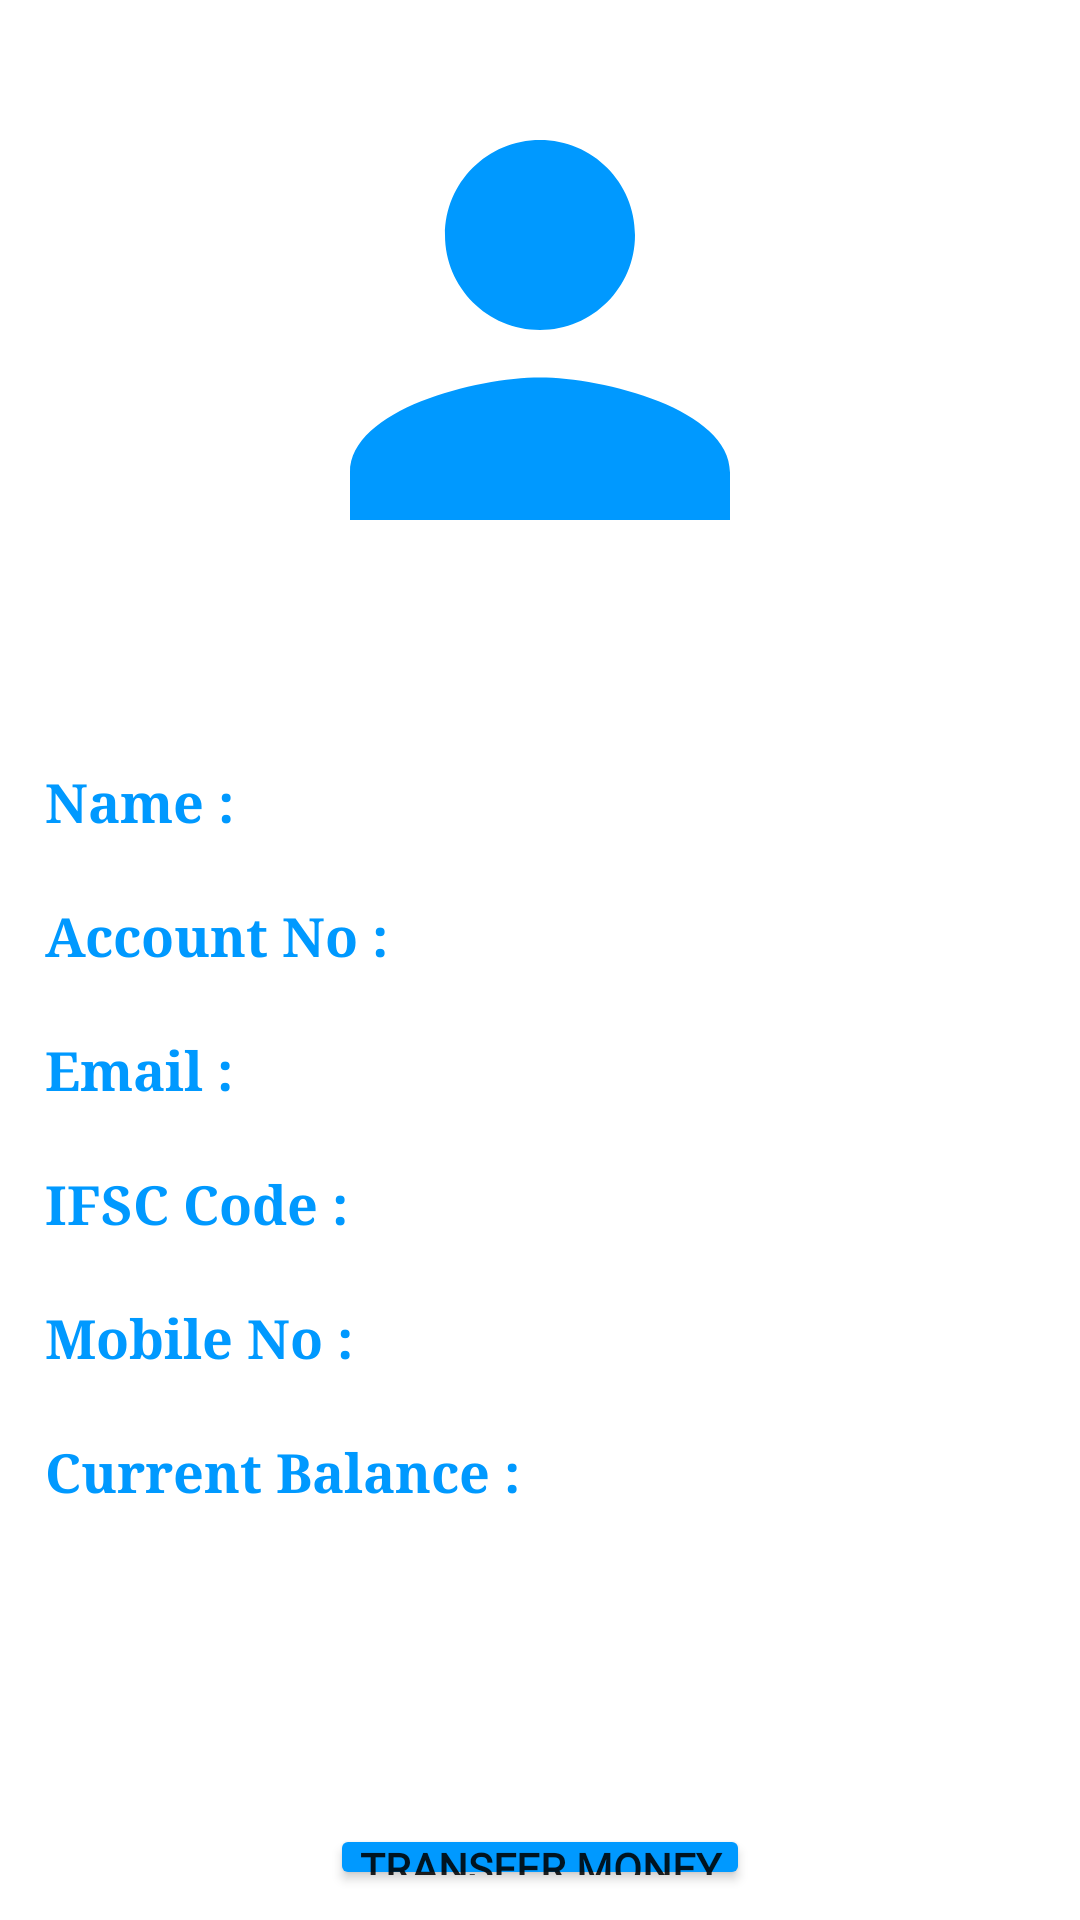

Reconstruct the res/layout file that produces this screen, plus the resources it refers to.
<!-- AndroidManifest.xml: application theme Theme.BasicBanking -->
<!-- res/layout/activity_user_data.xml -->
<?xml version="1.0" encoding="utf-8"?>
<LinearLayout xmlns:android="http://schemas.android.com/apk/res/android"
    xmlns:app="http://schemas.android.com/apk/res-auto"
    xmlns:tools="http://schemas.android.com/tools"
    android:layout_width="match_parent"
    android:orientation="vertical"
    android:padding="10dp"
    android:layout_height="match_parent"
    tools:context=".UserData">

    <ImageView
        android:padding="5dp"
        android:src="@drawable/ic_baseline_person_24"
        android:requiresFadingEdge="horizontal"
        android:fadingEdge="vertical"
        android:layout_width="match_parent"
        android:layout_height="200dp"
        android:layout_gravity="center_horizontal"/>

    <LinearLayout
        android:padding="5dp"
        android:layout_marginTop="40dp"
        android:layout_gravity="center_horizontal"
        android:orientation="horizontal"
        android:layout_width="match_parent"
        android:layout_height="wrap_content">

        <TextView
            android:layout_width="wrap_content"
            android:layout_height="wrap_content"
            android:layout_weight="0.1"
            android:fontFamily="serif"
            android:text="Name : "
            android:textColor="#0099ff"
            android:textSize="18sp"
            android:textStyle="bold" />

        <TextView
            android:id="@+id/name"
            android:textAlignment="textEnd"
            android:fontFamily="serif"
            android:layout_weight="1"
            android:layout_width="wrap_content"
            android:textColor="@color/black"
            android:layout_height="wrap_content"
            android:textSize="18sp" />
    </LinearLayout>

    <LinearLayout
        android:layout_marginTop="10dp"
        android:padding="5dp"
        android:layout_gravity="center_horizontal"
        android:orientation="horizontal"
        android:layout_width="match_parent"
        android:layout_height="wrap_content">

        <TextView
            android:layout_width="wrap_content"
            android:layout_height="wrap_content"
            android:layout_weight="0.1"
            android:textSize="18sp"
            android:fontFamily="serif"
            android:textStyle="bold"
            android:textColor="#0099ff"
            android:text="Account No : "/>

        <TextView
            android:id="@+id/account_no"
            android:textAlignment="textEnd"
            android:fontFamily="serif"
            android:textSize="18sp"
            android:textColor="@color/black"
            android:layout_weight="1"
            android:layout_width="wrap_content"
            android:layout_height="wrap_content"/>
    </LinearLayout>

    <LinearLayout
        android:padding="5dp"
        android:layout_marginTop="10dp"
        android:layout_gravity="center_horizontal"
        android:orientation="horizontal"
        android:layout_width="match_parent"
        android:layout_height="wrap_content">

        <TextView
            android:layout_width="wrap_content"
            android:layout_height="wrap_content"
            android:layout_weight="0.1"
            android:textSize="18sp"
            android:fontFamily="serif"
            android:textStyle="bold"
            android:textColor="#0099ff"
            android:text="Email : "/>

        <TextView
            android:id="@+id/email_id"
            android:textAlignment="textEnd"
            android:fontFamily="serif"
            android:textSize="18sp"
            android:textColor="@color/black"
            android:layout_weight="1"
            android:layout_width="wrap_content"
            android:layout_height="wrap_content"/>
    </LinearLayout>

    <LinearLayout
        android:padding="5dp"
        android:layout_marginTop="10dp"
        android:layout_gravity="center_horizontal"
        android:orientation="horizontal"
        android:layout_width="match_parent"
        android:layout_height="wrap_content">

        <TextView
            android:layout_width="wrap_content"
            android:layout_height="wrap_content"
            android:layout_weight="0.1"
            android:textSize="18sp"
            android:fontFamily="serif"
            android:textStyle="bold"
            android:textColor="#0099ff"
            android:text="IFSC Code : "/>

        <TextView
            android:id="@+id/ifsc_id"
            android:layout_weight="1"
            android:textAlignment="textEnd"
            android:fontFamily="serif"
            android:textSize="18sp"
            android:textColor="@color/black"
            android:layout_width="wrap_content"
            android:layout_height="wrap_content" />
    </LinearLayout>

    <LinearLayout
        android:padding="5dp"
        android:layout_marginTop="10dp"
        android:layout_gravity="center_horizontal"
        android:orientation="horizontal"
        android:layout_width="match_parent"
        android:layout_height="wrap_content">

        <TextView
            android:layout_width="wrap_content"
            android:layout_height="wrap_content"
            android:layout_weight="0.1"
            android:textSize="18sp"
            android:fontFamily="serif"
            android:textStyle="bold"
            android:textColor="#0099ff"
            android:text="Mobile No : "/>

        <TextView
            android:id="@+id/phone_no"
            android:textColor="@color/black"
            android:layout_weight="1"
            android:textAlignment="textEnd"
            android:fontFamily="serif"
            android:textSize="18sp"
            android:layout_width="wrap_content"
            android:layout_height="wrap_content" />
    </LinearLayout>

    <LinearLayout
        android:layout_gravity="center_horizontal"
        android:padding="5dp"
        android:layout_marginTop="10dp"
        android:orientation="horizontal"
        android:layout_width="match_parent"
        android:layout_height="wrap_content">

        <TextView
            android:layout_width="wrap_content"
            android:layout_height="wrap_content"
            android:layout_weight="0.1"
            android:textSize="18sp"
            android:fontFamily="serif"
            android:textStyle="bold"
            android:textColor="#0099ff"
            android:text="Current Balance : "/>

        <TextView
            android:id="@+id/avail_balance"
            android:layout_weight="1"
            android:textAlignment="textEnd"
            android:fontFamily="serif"
            android:textSize="18sp"
            android:textColor="@color/black"
            android:layout_width="wrap_content"
            android:layout_height="wrap_content"
            />
    </LinearLayout>

    <Button
        android:id="@+id/transfer_money"
        android:text="Transfer Money"
        android:layout_width="match_parent"
        android:layout_height="wrap_content"
        android:padding="5dp"
        android:textStyle="bold"
        android:backgroundTint="#0099ff"
        android:fontFamily="@font/averia_serif_libre_light"
        android:layout_marginTop="100dp"
        android:layout_marginLeft="100dp"
        android:layout_marginRight="100dp"/>

</LinearLayout>
<!-- resources referenced by this layout -->
<resources>
  <!-- drawable ic_baseline_person_24 (drawable) -->
  <vector android:height="24dp" android:tint="#0099FF"
      android:viewportHeight="24" android:viewportWidth="24"
      android:width="24dp" xmlns:android="http://schemas.android.com/apk/res/android">
      <path android:fillColor="@android:color/white" android:pathData="M12,12c2.21,0 4,-1.79 4,-4s-1.79,-4 -4,-4 -4,1.79 -4,4 1.79,4 4,4zM12,14c-2.67,0 -8,1.34 -8,4v2h16v-2c0,-2.66 -5.33,-4 -8,-4z"/>
  </vector>
  <style name="Theme.BasicBanking" parent="Theme.MaterialComponents.DayNight.NoActionBar">
          
          <item name="colorPrimary">#0099ff</item>
          <item name="colorPrimaryVariant">#0099ff</item>
          <item name="colorOnPrimary">@color/white</item>
  
          
          <item name="colorSecondary">@color/teal_200</item>
          <item name="colorSecondaryVariant">@color/teal_700</item>
          <item name="colorOnSecondary">@color/black</item>
          
          <item name="android:statusBarColor" tools:targetApi="l">?attr/colorPrimaryVariant</item>
          
      </style>
  <!-- not gathered from this repository: default colours our renderer supplied (Android Studio template values) -->
  <color name="teal_200">#FF03DAC5</color>
  <color name="teal_700">#FF018786</color>
  <color name="black">#FF000000</color>
  <color name="white">#FFFFFFFF</color>
</resources>
